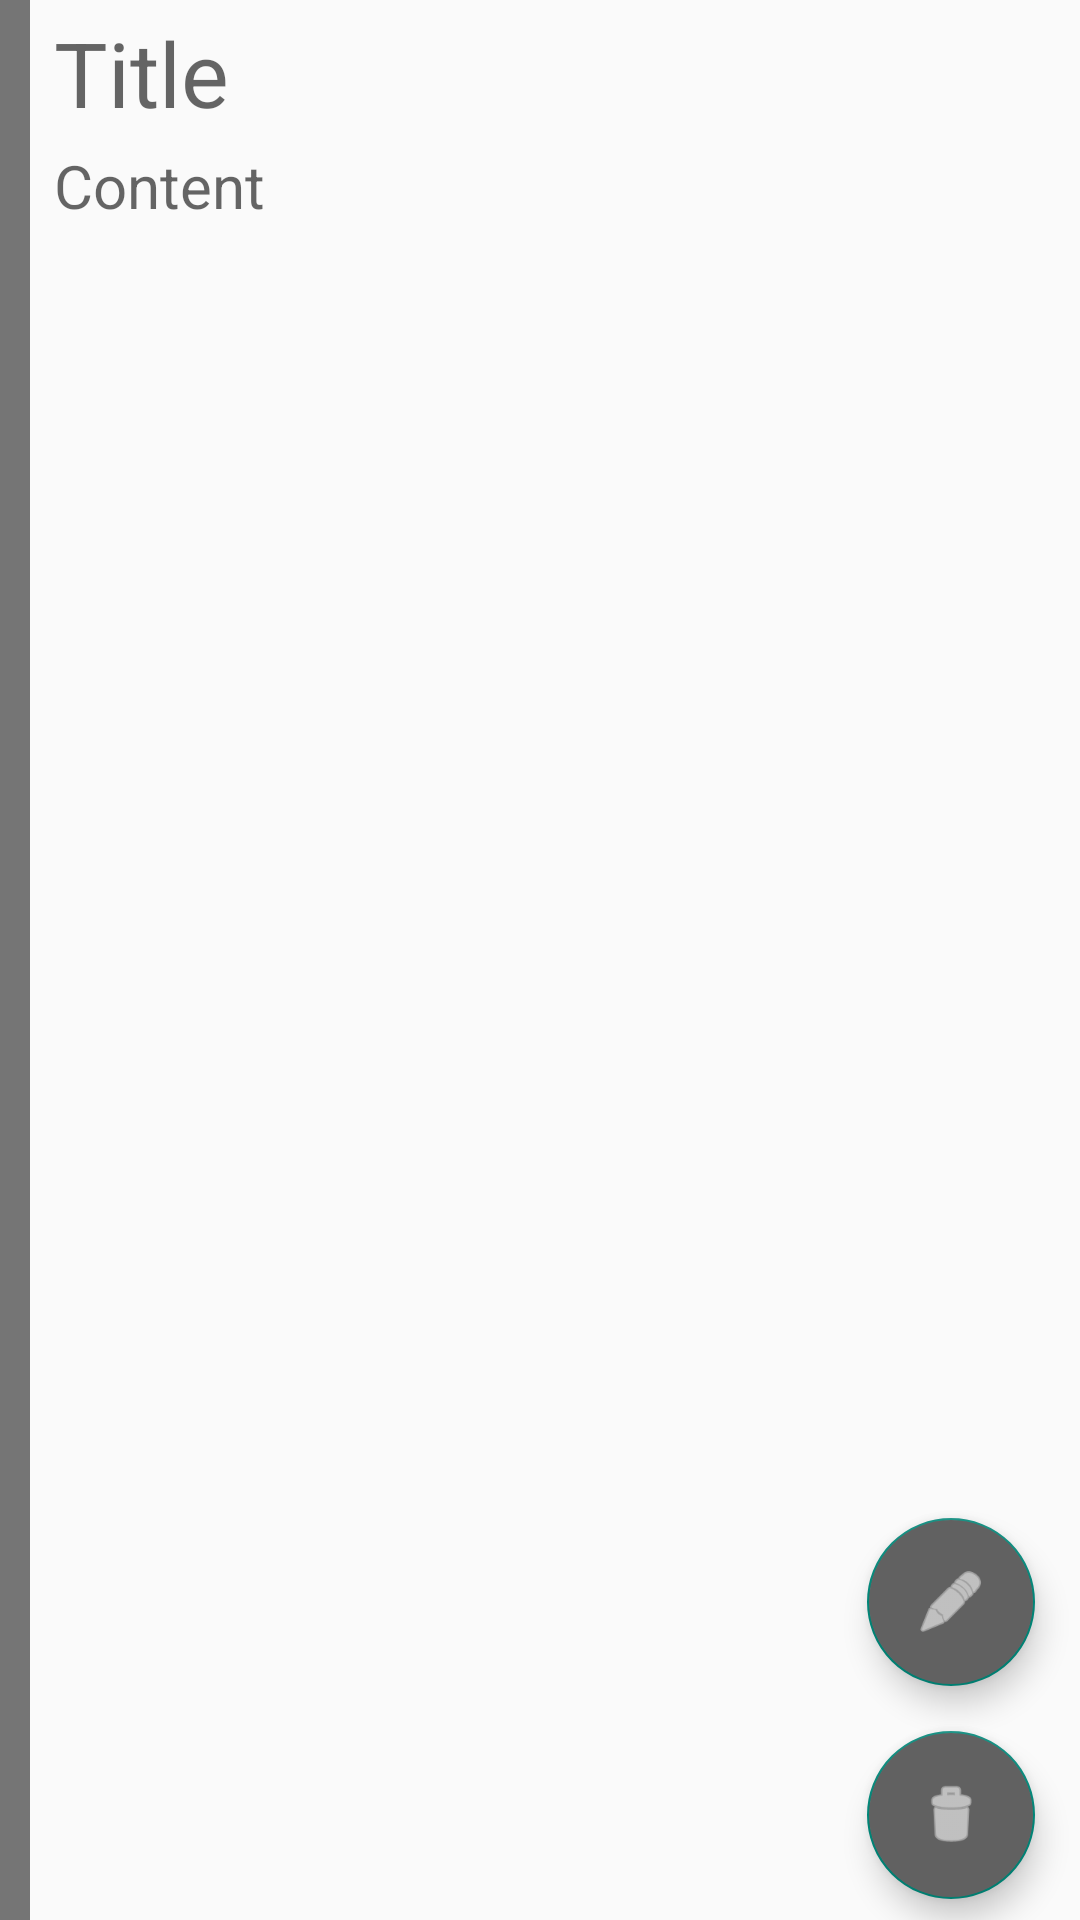

This screen was rendered from an Android layout file. Write that file and the resources it references.
<!-- AndroidManifest.xml: application theme Theme.MaterialComponents.Light.NoActionBar.Bridge -->
<!-- res/layout/view_fragment.xml -->
<?xml version="1.0" encoding="utf-8"?>
<layout xmlns:android="http://schemas.android.com/apk/res/android"
    xmlns:app="http://schemas.android.com/apk/res-auto"
    xmlns:tools="http://schemas.android.com/tools">

    <data>

        <variable
            name="viewviewmodel"
            type="com.example.colornotes.ui.main.view.ViewViewModel" />
    </data>

    <androidx.constraintlayout.widget.ConstraintLayout
        android:id="@+id/bg_note"
        android:layout_width="match_parent"
        android:layout_height="match_parent"
        app:setColor="@{viewviewmodel.color}">

        <ImageView
            android:id="@+id/iv_edit_category"
            android:layout_width="10dp"
            android:layout_height="0dp"
            android:background="@color/colorPrimaryDark"
            app:layout_constraintBottom_toBottomOf="parent"
            app:layout_constraintStart_toStartOf="parent"
            app:layout_constraintTop_toTopOf="parent" />

        <TextView
            android:id="@+id/tv_title"
            style="@style/notes_edit_constraint"
            android:layout_height="wrap_content"
            android:hint="Title"
            android:inputType="textAutoCorrect|text|textCapSentences"
            android:text="@{viewviewmodel.title}"
            android:textSize="30sp"
            app:layout_constraintEnd_toEndOf="parent"
            app:layout_constraintStart_toEndOf="@+id/iv_edit_category"
            app:layout_constraintTop_toTopOf="parent" />

        <TextView
            android:id="@+id/tv_content"
            style="@style/notes_edit_constraint"
            android:layout_height="0dp"
            android:layout_marginBottom="8dp"
            android:gravity="top"
            android:hint="Content"
            android:inputType="textAutoCorrect|textMultiLine|textCapSentences"
            android:text="@{viewviewmodel.content}"
            android:textSize="20sp"
            app:layout_constraintBottom_toTopOf="@+id/guideline2"
            app:layout_constraintEnd_toEndOf="parent"
            app:layout_constraintStart_toEndOf="@+id/iv_edit_category"
            app:layout_constraintTop_toBottomOf="@+id/tv_title"
            app:layout_constraintVertical_bias="0.0" />

        <androidx.constraintlayout.widget.Guideline
            android:id="@+id/guideline2"
            android:layout_width="wrap_content"
            android:layout_height="wrap_content"
            android:orientation="horizontal"
            app:layout_constraintGuide_end="70dp" />

        <com.google.android.material.floatingactionbutton.FloatingActionButton
            android:id="@+id/fab_edit"
            android:layout_width="wrap_content"
            android:layout_height="wrap_content"
            android:layout_margin="15dp"
            android:backgroundTint="@color/colorPrimary"
            android:tint="@android:color/white"
            app:layout_constraintBottom_toTopOf="@id/fab_delete"
            app:layout_constraintEnd_toEndOf="parent"
            app:srcCompat="@android:drawable/ic_menu_edit" />

        <com.google.android.material.floatingactionbutton.FloatingActionButton
            android:id="@+id/fab_delete"
            android:layout_width="wrap_content"
            android:layout_height="wrap_content"
            android:layout_margin="15dp"
            android:backgroundTint="@color/colorPrimary"
            android:tint="@android:color/white"
            app:layout_constraintBottom_toBottomOf="parent"
            app:layout_constraintEnd_toEndOf="parent"
            app:layout_constraintTop_toBottomOf="@id/guideline2"
            app:srcCompat="@android:drawable/ic_menu_delete" />

    </androidx.constraintlayout.widget.ConstraintLayout>
</layout>
<!-- resources referenced by this layout -->
<resources>
  <color name="colorPrimary">#616161</color>
  <color name="colorPrimaryDark">#757575</color>
  <style name="notes_edit_constraint">
          <item name="android:layout_width">0dp</item>
          <item name="android:layout_marginStart" tools:targetApi="jelly_bean_mr1">8dp</item>
          <item name="android:layout_marginEnd" tools:targetApi="jelly_bean_mr1">8dp</item>
          <item name="android:layout_marginTop">4dp</item>
          <item name="android:imeOptions">actionNext</item>
      </style>
</resources>
